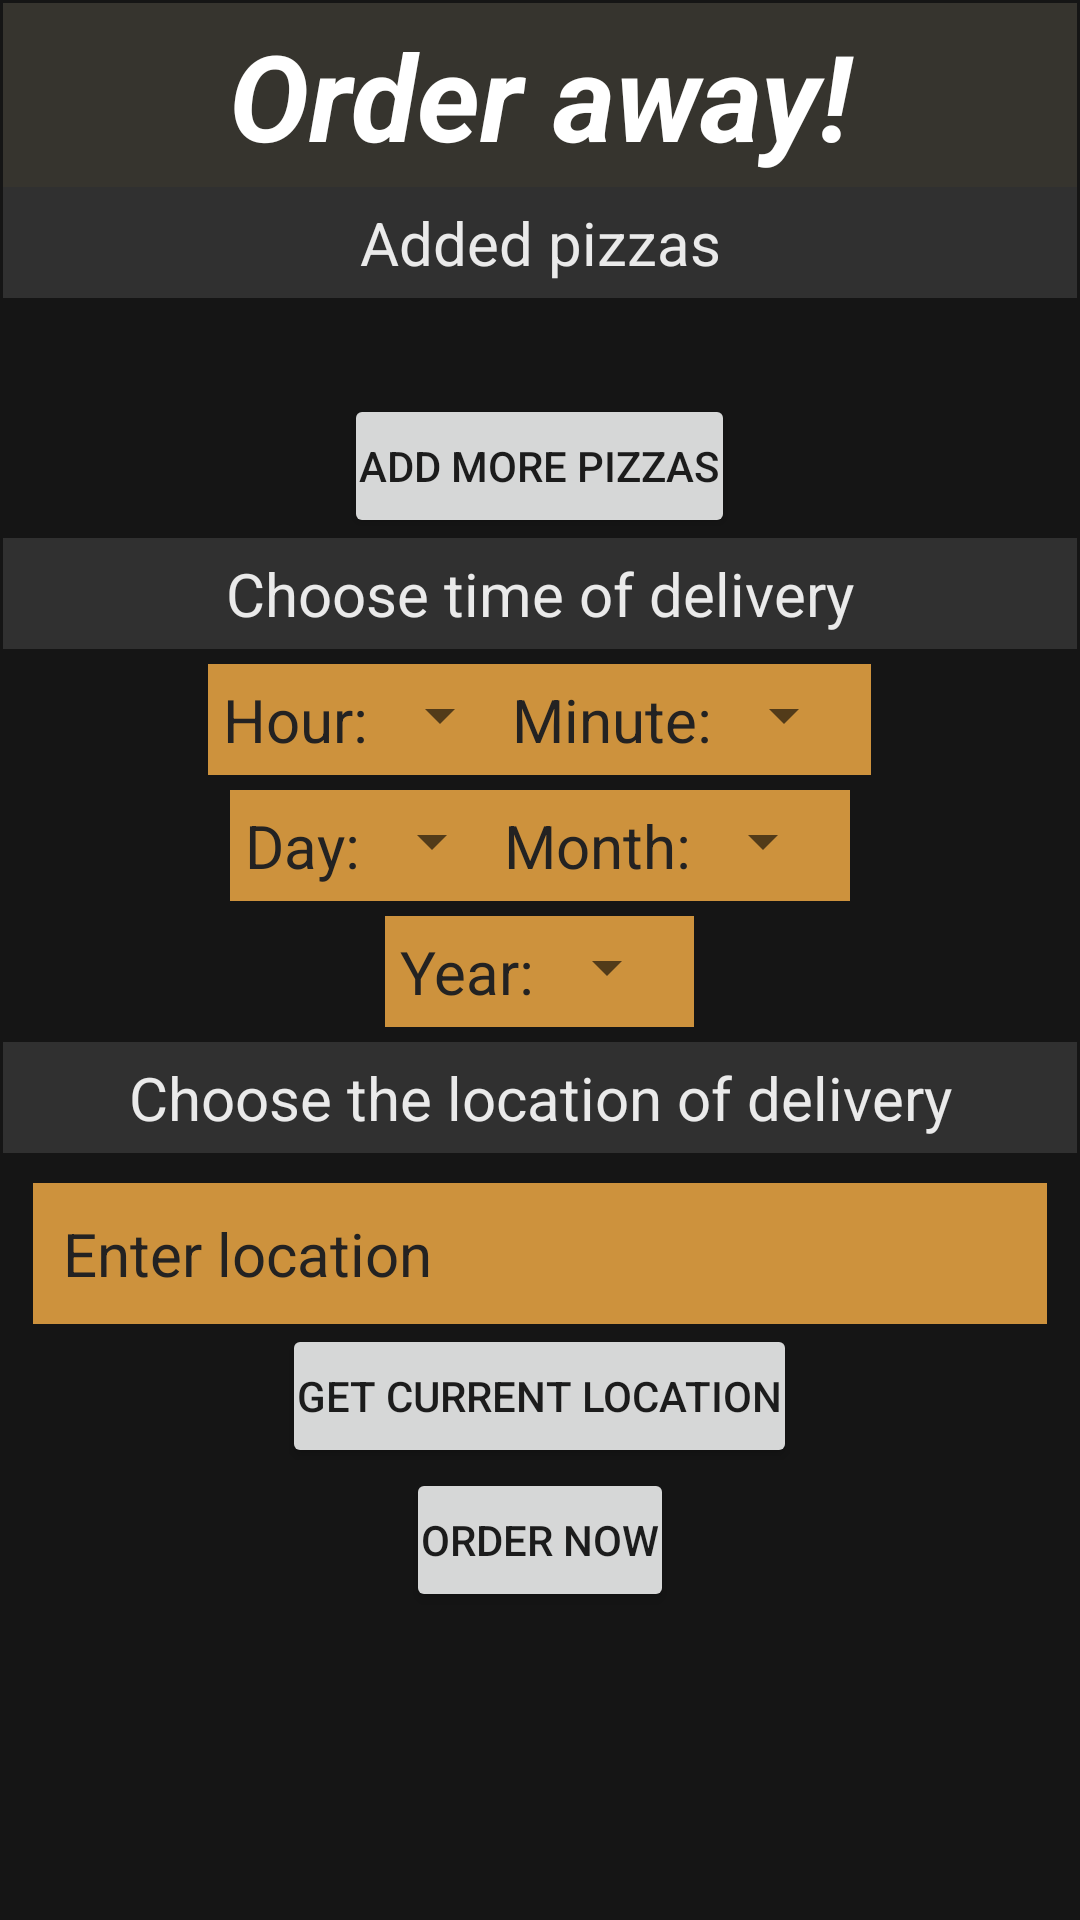

Produce the Android XML layout that renders to this screen, including the resource entries it uses.
<!-- AndroidManifest.xml: application theme Theme.Pizzeria -->
<!-- res/layout/fragment_cart.xml -->
<?xml version="1.0" encoding="utf-8"?>
<androidx.constraintlayout.widget.ConstraintLayout xmlns:android="http://schemas.android.com/apk/res/android"
    xmlns:app="http://schemas.android.com/apk/res-auto"
    xmlns:tools="http://schemas.android.com/tools"
    android:layout_width="match_parent"
    android:layout_height="match_parent"
    android:background="@color/background_black"
    tools:context=".ui.cart.CartFragment">

    <ScrollView
        android:layout_width="match_parent"
        android:layout_height="match_parent"
        app:layout_constraintTop_toTopOf="parent"
        app:layout_constraintBottom_toBottomOf="parent"
        app:layout_constraintStart_toStartOf="parent"
        app:layout_constraintEnd_toEndOf="parent">

    <LinearLayout
        android:layout_width="match_parent"
        android:layout_height="wrap_content"
        android:layout_marginStart="1dp"
        android:layout_marginTop="1dp"
        android:layout_marginEnd="1dp"
        android:layout_marginBottom="1dp"
        android:orientation="vertical">

        <TextView
            android:layout_width="match_parent"
            android:layout_height="wrap_content"
            android:text="Order away!"
            android:textSize="40dp"
            android:gravity="center"
            android:padding="4dp"
            android:textColor="@color/white_strong"
            android:background="@color/main_black"
            android:textStyle="bold|italic" />

        <TextView
            android:layout_width="match_parent"
            android:layout_height="wrap_content"
            android:text="Added pizzas"
            android:gravity="center"
            android:textColor="@color/white_mild"
            android:background="@color/black_another"
            android:textSize="20dp"
            android:padding="5dp" />

        
        <androidx.recyclerview.widget.RecyclerView
            android:id="@+id/cart_recycler_view"
            android:layout_width="match_parent"
            android:layout_height="wrap_content"
            android:layout_marginTop="16dp"
            android:layout_marginBottom="16dp"
            android:textColor="@color/white_mild"
            app:layout_constraintTop_toTopOf="parent"
            app:layout_constraintBottom_toBottomOf="parent" />

        <Button
            android:id="@+id/add_more_pizzas_order_button"
            android:layout_width="wrap_content"
            android:layout_height="wrap_content"
            android:layout_gravity="center"
            android:text="Add more pizzas"
            android:padding="5dp" />

        <TextView
            android:layout_width="match_parent"
            android:layout_height="wrap_content"
            android:text="Choose time of delivery"
            android:gravity="center"
            android:textColor="@color/white_mild"
            android:background="@color/black_another"
            android:textSize="20dp"
            android:padding="5dp" />

        <LinearLayout
            android:layout_width="wrap_content"
            android:layout_height="wrap_content"
            android:orientation="horizontal"
            android:layout_gravity="center"
            android:padding="5dp"
            android:layout_marginTop="5dp"
            android:layout_marginBottom="5dp"
            android:background="@color/white_background">
            
            <TextView
                android:layout_width="wrap_content"
                android:layout_height="wrap_content"
                android:text="Hour:"
                android:textColor="@color/black"
                android:textSize="20dp"/>

            <Spinner
                android:id="@+id/hour_spinner"
                android:layout_width="wrap_content"
                android:layout_height="wrap_content"
                style="@style/CustomSpinner"/>
            <TextView
                android:layout_width="wrap_content"
                android:layout_height="wrap_content"
                android:text="Minute:"
                android:textColor="@color/black"
                android:textSize="20dp"/>

            <Spinner
                android:id="@+id/minute_spinner"
                android:layout_width="wrap_content"
                android:layout_height="wrap_content"
                style="@style/CustomSpinner" />

        </LinearLayout>

        <LinearLayout
            android:layout_width="wrap_content"
            android:layout_height="wrap_content"
            android:orientation="horizontal"
            android:layout_gravity="center"
            android:padding="5dp"
            android:layout_marginBottom="5dp"
            android:background="@color/white_background">

            <TextView
                android:layout_width="wrap_content"
                android:layout_height="wrap_content"
                android:text="Day:"
                android:textColor="@color/black"
                android:textSize="20dp"/>

            <Spinner
                android:id="@+id/day_spinner"
                android:layout_width="wrap_content"
                android:layout_height="wrap_content"
                style="@style/CustomSpinner" />

            <TextView
                android:layout_width="wrap_content"
                android:layout_height="wrap_content"
                android:text="Month:"
                android:textColor="@color/black"
                android:textSize="20dp"/>

            <Spinner
                android:id="@+id/month_spinner"
                android:layout_width="wrap_content"
                android:layout_height="wrap_content"
                style="@style/CustomSpinner" />

        </LinearLayout>

        <LinearLayout
            android:layout_width="wrap_content"
            android:layout_height="wrap_content"
            android:orientation="horizontal"
            android:layout_gravity="center"
            android:padding="5dp"
            android:layout_marginBottom="5dp"
            android:background="@color/white_background">

        <TextView
                android:layout_width="wrap_content"
                android:layout_height="wrap_content"
                android:text="Year:"
                android:textColor="@color/black"
                android:textSize="20dp"/>

            <Spinner
                android:id="@+id/year_spinner"
                android:layout_width="wrap_content"
                android:layout_height="wrap_content"
                style="@style/CustomSpinner" />
        </LinearLayout>

        <TextView
            android:layout_width="match_parent"
            android:layout_height="wrap_content"
            android:text="Choose the location of delivery"
            android:gravity="center"
            android:textColor="@color/white_mild"
            android:background="@color/black_another"
            android:textSize="20dp"
            android:padding="5dp" />

        <EditText
            android:id="@+id/location_input"
            android:layout_width="match_parent"
            android:layout_height="wrap_content"
            android:hint="Enter location"
            android:layout_gravity="center"
            android:background="@color/white_background"
            android:textColor="@color/black"
            android:textColorHint="@color/black"
            android:textSize="20dp"
            android:layout_marginStart="10dp"
            android:layout_marginEnd="10dp"
            android:layout_marginTop="10dp"
            android:padding="10dp" />

        <Button
            android:id="@+id/get_location_button"
            android:layout_width="wrap_content"
            android:layout_height="wrap_content"
            android:layout_gravity="center"
            android:text="Get Current Location"
            android:padding="5dp"
            />

        <Button
            android:id="@+id/submit_order_button"
            android:layout_width="wrap_content"
            android:layout_height="wrap_content"
            android:layout_gravity="center"
            android:text="Order Now"
            android:padding="5dp" />
    </LinearLayout>
    </ScrollView>
</androidx.constraintlayout.widget.ConstraintLayout>
<!-- resources referenced by this layout -->
<resources>
  <color name="background_black">#151515</color>
  <color name="black">#232222</color>
  <color name="black_another">#303030</color>
  <color name="main_black">#36342e</color>
  <color name="white_background">#CD923D</color>
  <color name="white_mild">#EAEAEA</color>
  <color name="white_strong">#FFFFFF</color>
  <style name="CustomSpinner" parent="Widget.AppCompat.Spinner">
          
          <item name="android:dropDownWidth">wrap_content</item>
  
          
          <item name="android:dropDownHeight">200dp</item> 
  
          
          <item name="android:dropDownVerticalOffset">70dp</item> 
  
          
          <item name="android:dropDownHorizontalOffset">0dp</item>
      </style>
  <style name="Theme.Pizzeria" parent="Theme.MaterialComponents.DayNight.NoActionBar">
          
          <item name="colorPrimary">@color/background_middle</item>
          <item name="colorPrimaryVariant">@color/background_dark</item>
          <item name="colorOnPrimary">@color/white_strong</item>
          
          <item name="colorSecondary">@color/teal_200</item>
          <item name="colorSecondaryVariant">@color/teal_700</item>
          <item name="colorOnSecondary">@color/black</item>
          
          <item name="android:statusBarColor">?attr/colorPrimaryVariant</item>
  
          
      </style>
  <color name="background_middle">#C77805</color>
  <color name="background_dark">#8C5C15</color>
  <color name="teal_200">#C77805</color>
  <color name="teal_700">#784B09</color>
</resources>
